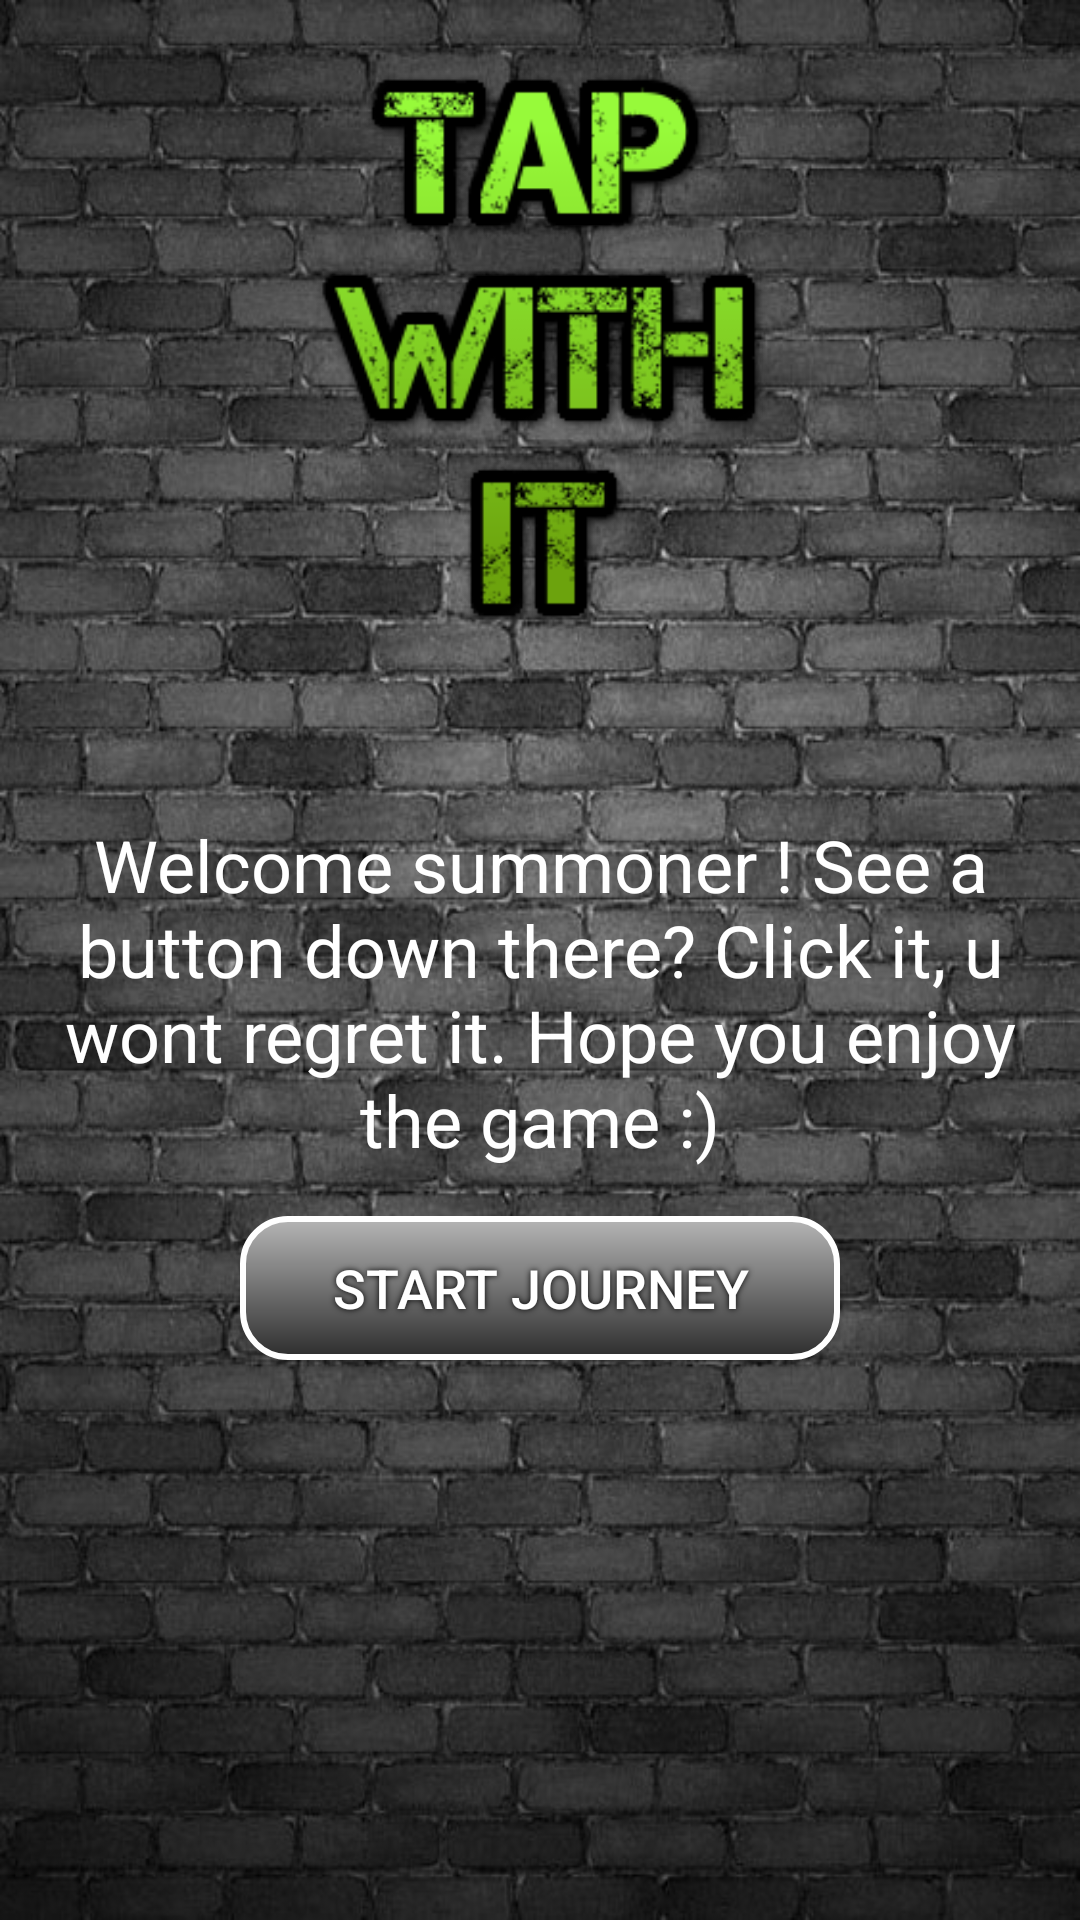

Reconstruct the res/layout file that produces this screen, plus the resources it refers to.
<!-- AndroidManifest.xml: application theme AppTheme -->
<!-- res/layout/activity_main.xml -->
<?xml version="1.0" encoding="utf-8"?>
<LinearLayout xmlns:android="http://schemas.android.com/apk/res/android"
    xmlns:app="http://schemas.android.com/apk/res-auto"
    xmlns:tools="http://schemas.android.com/tools"
    android:id="@+id/main_layout"
    android:layout_width="match_parent"
    android:layout_height="match_parent"
    android:background="@drawable/main_background"
    android:orientation="vertical"
    android:gravity="center_horizontal"
    tools:context=".View.MainActivity">

    <ImageView
        android:id="@+id/main_logo"
        android:layout_width="180dp"
        android:layout_height="200dp"
        android:layout_gravity="center_horizontal"
        android:layout_marginVertical="@dimen/big_padding"
        app:srcCompat="@drawable/main_logo" />

    <TextView
        android:id="@+id/basic_info_text_view"
        android:layout_width="match_parent"
        android:layout_height="wrap_content"
        android:textColor="@color/textViewColor"
        android:textSize="24sp"
        android:textAlignment="center"
        android:layout_marginHorizontal="@dimen/big_padding"
        android:layout_marginBottom="@dimen/big_padding"
        android:layout_marginTop="40dp"
        android:text="@string/basic_info" />

    <Button
        android:id="@+id/login_or_register_button"
        style="@style/buttonStandardStyle"
        android:layout_width="200dp"
        android:layout_height="wrap_content"
        android:layout_marginHorizontal="10dp"
        android:text="@string/start_journey"/>

</LinearLayout>
<!-- resources referenced by this layout -->
<resources>
  <color name="textViewColor">#ffffff</color>
  <dimen name="big_padding">16dp</dimen>
  <!-- drawable main_background: jpg bitmap (drawable-v24, 164645 bytes) -->
  <!-- drawable main_logo: png bitmap (drawable-v24, 25075 bytes) -->
  <string name="basic_info">Welcome summoner ! See a button down there? Click it, u wont regret it. Hope you enjoy the game :)</string>
  <string name="start_journey">Start journey</string>
  <style name="buttonStandardStyle">
          <item name="android:textColor">@color/textViewColor</item>
          <item name="android:textSize">@dimen/button_text_size</item>
          <item name="android:shadowColor">#000000</item>
          <item name="android:shadowDx">0</item>
          <item name="android:shadowDy">0</item>
          <item name="android:shadowRadius">5</item>
          <item name="android:background">@drawable/buttonshape</item>
      </style>
  <style name="AppTheme" parent="Theme.AppCompat.Light.DarkActionBar">
          
          <item name="colorPrimary">@color/colorPrimary</item>
          <item name="colorPrimaryDark">@color/colorPrimaryDark</item>
          <item name="colorAccent">@color/colorAccent</item>
          <item name="windowActionBar">false</item>
          <item name="windowNoTitle">true</item>
      </style>
  <dimen name="button_text_size">18sp</dimen>
  <!-- drawable buttonshape (drawable) -->
  <?xml version="1.0" encoding="utf-8"?>
  <shape xmlns:android="http://schemas.android.com/apk/res/android"
      android:shape="rectangle">
      <corners android:radius="15dp" />
      <gradient
          android:angle="270"
          android:centerColor="#B5B5B5"
          android:centerX="0%"
          android:endColor="#2E2E2E"
          android:startColor="#FFFFFF"
          android:type="linear" />
      <padding
          android:bottom="0dp"
          android:left="0dp"
          android:right="0dp"
          android:top="0dp" />
      <stroke
          android:width="2dp"
          android:color="#FFFFFF" />
  </shape>
  <color name="colorPrimary">#37474f</color>
  <color name="colorPrimaryDark">#1c313a</color>
  <color name="colorAccent">#c1d5e0</color>
</resources>
